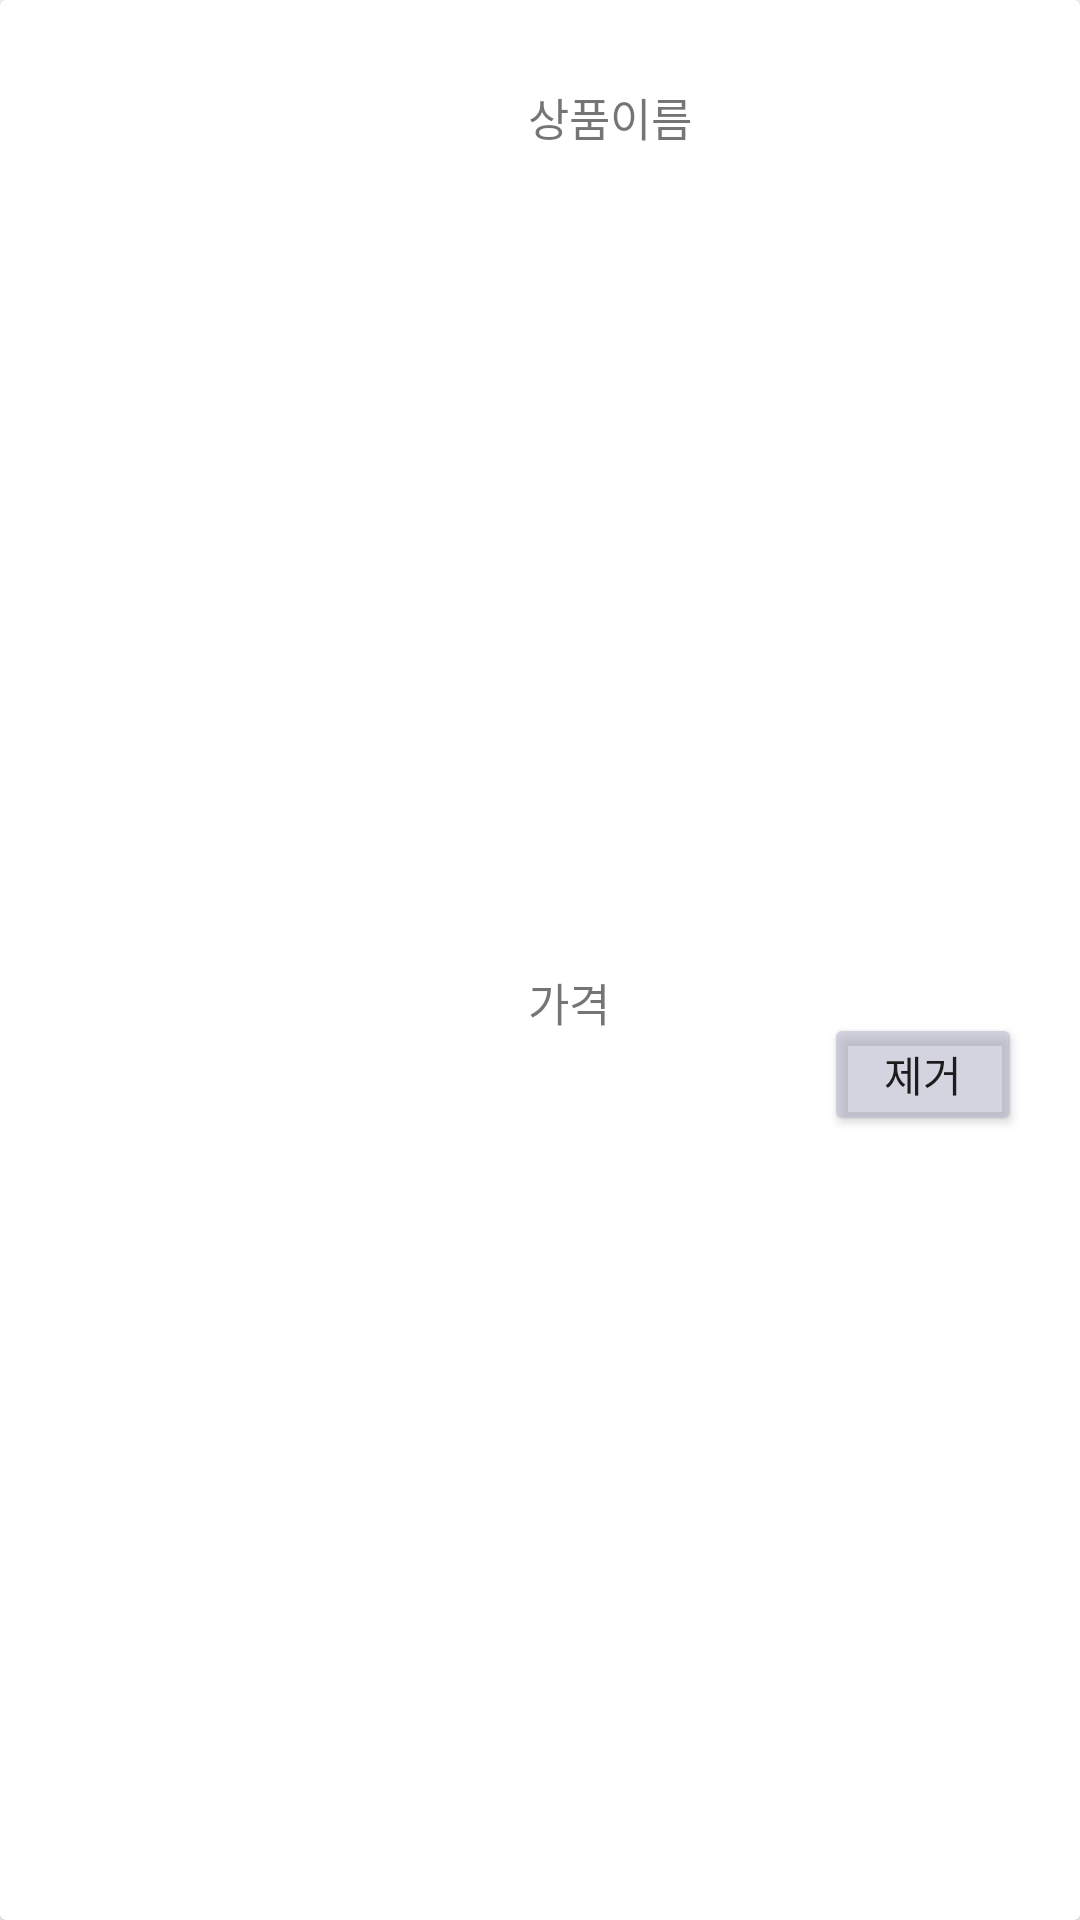

Android layout source for this screen:
<!-- AndroidManifest.xml: application theme Theme.SanHak -->
<!-- res/layout/zzim_layout.xml -->
<?xml version="1.0" encoding="utf-8"?>
<androidx.cardview.widget.CardView
    xmlns:android="http://schemas.android.com/apk/res/android"
    xmlns:app="http://schemas.android.com/apk/res-auto"
    xmlns:tools="http://schemas.android.com/tools"
    android:layout_width="match_parent"
    android:layout_height="wrap_content"
    android:layout_margin="2dp"
    android:orientation="vertical"
    >


    <androidx.constraintlayout.widget.ConstraintLayout
        android:layout_width="474dp"
        android:layout_height="match_parent">


        <ImageView

            android:id="@+id/zzim_img"
            android:layout_width="125dp"
            android:layout_height="118dp"
            android:layout_marginStart="16dp"

            android:layout_marginTop="16dp"
            android:scaleType="fitCenter"
            app:layout_constraintBottom_toBottomOf="parent"
            app:layout_constraintStart_toStartOf="parent"
            app:layout_constraintTop_toTopOf="parent"
            app:srcCompat="@mipmap/ic_launcher_round" />

        <TextView
            android:id="@+id/zzim_name"
            android:layout_width="150dp"
            android:layout_height="wrap_content"

            android:layout_marginStart="35dp"
            android:layout_marginTop="28dp"
            android:text="상품이름"
            android:textSize="15dp"
            app:layout_constraintStart_toEndOf="@+id/zzim_img"
            app:layout_constraintTop_toTopOf="parent" />

        <TextView
            android:id="@+id/zzim_price"
            android:layout_width="wrap_content"
            android:layout_height="wrap_content"

            android:layout_marginStart="35dp"
            android:layout_marginTop="22dp"
            android:layout_marginBottom="44dp"
            android:text="가격"
            android:textSize="15dp"
            app:layout_constraintBottom_toBottomOf="parent"
            app:layout_constraintStart_toEndOf="@+id/zzim_img"
            app:layout_constraintTop_toBottomOf="@+id/zzim_name" />

        <Button
            android:id="@+id/zzim_delete"
            android:layout_width="66dp"
            android:layout_height="41dp"
            android:layout_marginStart="40dp"
            android:layout_marginTop="85dp"
            android:layout_marginEnd="102dp"
            android:layout_marginBottom="9dp"
            android:backgroundTint="#90B1B4C8"
            android:text="제거"
            app:layout_constraintBottom_toBottomOf="parent"
            app:layout_constraintEnd_toEndOf="parent"
            app:layout_constraintStart_toEndOf="@+id/zzim_price"
            app:layout_constraintTop_toTopOf="parent" />


    </androidx.constraintlayout.widget.ConstraintLayout>

</androidx.cardview.widget.CardView>
<!-- resources referenced by this layout -->
<resources>
  <style name="Theme.SanHak" parent="Theme.MaterialComponents.DayNight.DarkActionBar">
          
          <item name="colorPrimary">@color/purple_500</item>
          <item name="colorPrimaryVariant">@color/purple_700</item>
          <item name="colorOnPrimary">@color/white</item>
          
          <item name="colorSecondary">@color/teal_200</item>
          <item name="colorSecondaryVariant">@color/teal_700</item>
          <item name="colorOnSecondary">@color/black</item>
          
          <item name="android:statusBarColor" tools:targetApi="l">?attr/colorPrimaryVariant</item>
          
          <item name="windowNoTitle">true</item>
      </style>
  <color name="purple_500">#FF6200EE</color>
  <color name="purple_700">#FF3700B3</color>
  <color name="white">#FFFFFFFF</color>
  <color name="teal_200">#FF03DAC5</color>
  <color name="teal_700">#FF018786</color>
  <color name="black">#FF000000</color>
</resources>
